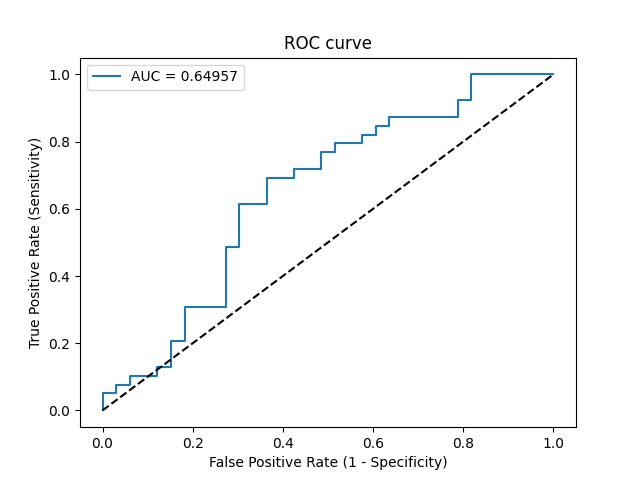

The file beside this chart, header and first rows:
Threshold, Sensitivity, Specificity, NPV, PPV
inf, 0.0, 1.0, 0.4583, 0
0.7915, 0.02564, 1.0, 0.4648, 1.0
0.7605, 0.05128, 1.0, 0.4714, 1.0
0.7156, 0.05128, 0.9697, 0.4638, 0.6667
0.6712, 0.07692, 0.9697, 0.4706, 0.75
0.6638, 0.07692, 0.9394, 0.4627, 0.6
0.6579, 0.1026, 0.9394, 0.4697, 0.6667
0.6203, 0.1026, 0.8788, 0.4531, 0.5
0.6067, 0.1282, 0.8788, 0.4603, 0.5556
0.599, 0.1282, 0.8485, 0.4516, 0.5
0.565, 0.2051, 0.8485, 0.4746, 0.6154
0.56, 0.2051, 0.8182, 0.4655, 0.5714
0.5344, 0.3077, 0.8182, 0.5, 0.6667
0.5282, 0.3077, 0.7273, 0.4706, 0.5714
0.4948, 0.4872, 0.7273, 0.5455, 0.6786
0.4942, 0.4872, 0.697, 0.5349, 0.6552
0.4747, 0.6154, 0.697, 0.6053, 0.7059
0.4622, 0.6154, 0.6364, 0.5833, 0.6667
0.4589, 0.6923, 0.6364, 0.6364, 0.6923
0.4583, 0.6923, 0.5758, 0.6129, 0.6585
0.4485, 0.7179, 0.5758, 0.6333, 0.6667
0.447, 0.7179, 0.5152, 0.6071, 0.6364
0.437, 0.7692, 0.5152, 0.6538, 0.6522
0.4344, 0.7692, 0.4848, 0.64, 0.6383
0.4344, 0.7949, 0.4848, 0.6667, 0.6458
0.4309, 0.7949, 0.4242, 0.6364, 0.62
0.4309, 0.8205, 0.4242, 0.6667, 0.6275
0.4249, 0.8205, 0.3939, 0.65, 0.6154
0.4249, 0.8462, 0.3939, 0.6842, 0.6226
0.4217, 0.8462, 0.3636, 0.6667, 0.6111
0.4217, 0.8718, 0.3636, 0.7059, 0.6182
0.4057, 0.8718, 0.2121, 0.5833, 0.5667
0.3977, 0.9231, 0.2121, 0.7, 0.5806
0.3973, 0.9231, 0.1818, 0.6667, 0.5714
0.3808, 1.0, 0.1818, 1.0, 0.5909
0.3479, 1.0, 0.0, 0, 0.5417
